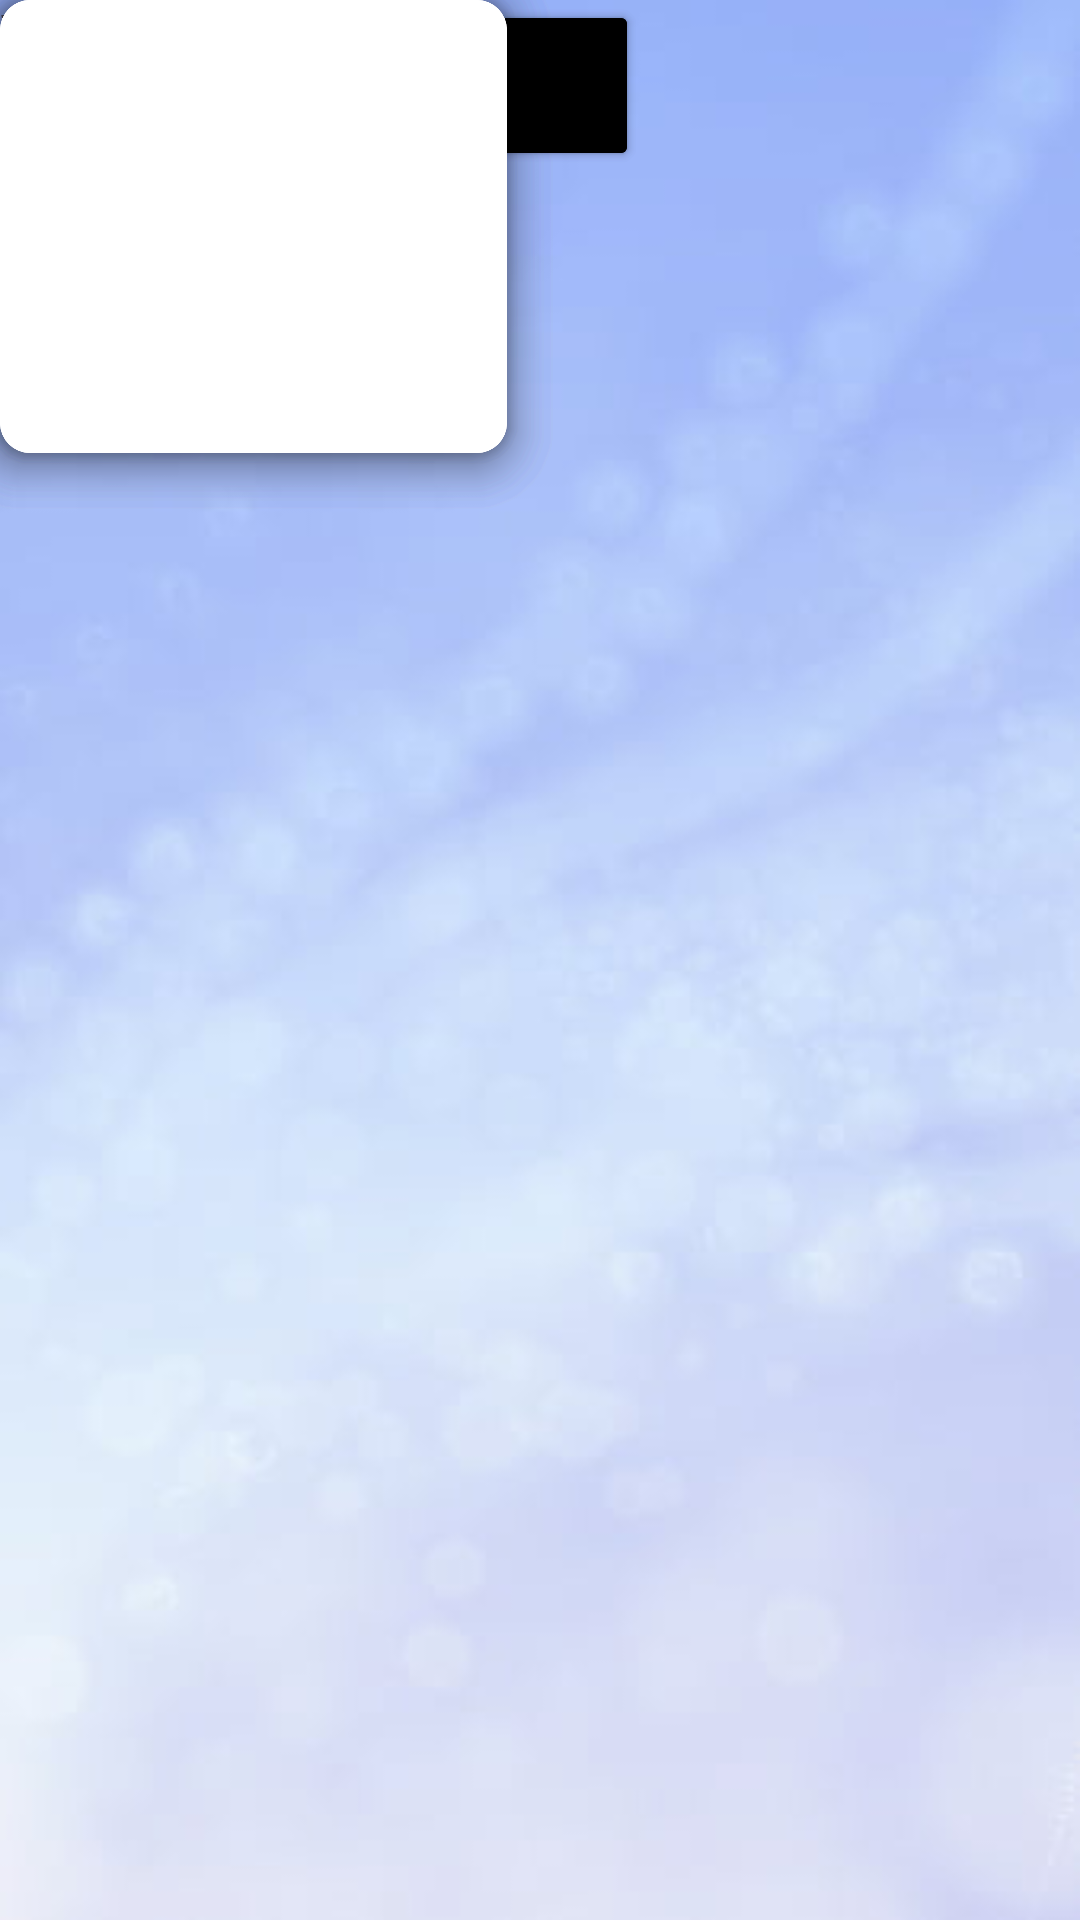

This screen was rendered from an Android layout file. Write that file and the resources it references.
<!-- AndroidManifest.xml: application theme Theme.RexNavarroBLOCK4QUIZ -->
<!-- res/layout/activity_main3.xml -->
<?xml version="1.0" encoding="utf-8"?>

<androidx.constraintlayout.widget.ConstraintLayout xmlns:android="http://schemas.android.com/apk/res/android"
    xmlns:app="http://schemas.android.com/apk/res-auto"
    xmlns:tools="http://schemas.android.com/tools"
    android:layout_width="match_parent"
    android:layout_height="match_parent"
    android:background="@drawable/bg"
    tools:context=".MainActivity">

    <androidx.cardview.widget.CardView
        android:id="@+id/c1"
        android:layout_width="169dp"
        android:layout_height="151dp"
        android:layout_gravity="center"
        android:layout_margin="10dp"
        android:backgroundTint="@color/white"
        app:cardCornerRadius="10dp"
        app:cardElevation="10dp"
        tools:ignore="MissingConstraints"
        tools:layout_editor_absoluteX="16dp"
        tools:layout_editor_absoluteY="88dp" />

    <androidx.cardview.widget.CardView
        android:id="@+id/c2"
        android:layout_width="169dp"
        android:layout_height="151dp"
        android:layout_gravity="center"
        android:layout_margin="10dp"
        app:srcCompat="@drawable/logo"
        app:cardCornerRadius="10dp"
        app:cardElevation="10dp"
        tools:ignore="MissingConstraints"
        tools:layout_editor_absoluteX="226dp"
        tools:layout_editor_absoluteY="88dp" />

    <TextView
        android:layout_width="173dp"
        android:layout_height="42dp"
        android:text="White Coffe"
        tools:layout_editor_absoluteX="16dp"
        tools:layout_editor_absoluteY="256dp"/>

    <TextView
        android:layout_width="173dp"
        android:layout_height="42dp"
        android:text="Black Coffe"
        tools:layout_editor_absoluteX="222dp"
        tools:layout_editor_absoluteY="256dp" />

    <androidx.cardview.widget.CardView
        android:id="@+id/c3"
        android:layout_width="169dp"
        android:layout_height="151dp"
        android:layout_gravity="center"
        android:layout_margin="10dp"
        android:backgroundTint="@color/white"
        app:cardCornerRadius="10dp"
        app:cardElevation="10dp"
        tools:ignore="MissingConstraints"
        tools:layout_editor_absoluteX="20dp"
        tools:layout_editor_absoluteY="321dp" />

    <androidx.cardview.widget.CardView
        android:id="@+id/c4"
        android:layout_width="169dp"
        android:layout_height="151dp"
        android:layout_gravity="center"
        android:layout_margin="10dp"
        app:cardCornerRadius="10dp"
        app:cardElevation="10dp"
        app:srcCompat="@drawable/logo"
        tools:ignore="MissingConstraints"
        tools:layout_editor_absoluteX="222dp"
        tools:layout_editor_absoluteY="321dp" />

    <TextView
        android:layout_width="173dp"
        android:layout_height="42dp"
        android:text="Caramel Machiato"
        tools:layout_editor_absoluteX="20dp"
        tools:layout_editor_absoluteY="495dp" />

    <TextView
        android:layout_width="173dp"
        android:layout_height="42dp"
        android:text="Mocha Frappucino"
        tools:layout_editor_absoluteX="222dp"
        tools:layout_editor_absoluteY="495dp" />

    <Button
        android:backgroundTint="@color/black"
        android:text="ORDER"
        android:layout_width="213dp"
        android:layout_height="57dp"
        tools:layout_editor_absoluteX="99dp"
        tools:layout_editor_absoluteY="564dp" />

    <Button
        android:layout_width="213dp"
        android:layout_height="57dp"
        android:backgroundTint="@color/black"
        android:text="CANCEL"
        tools:layout_editor_absoluteX="99dp"
        tools:layout_editor_absoluteY="635dp" />
</androidx.constraintlayout.widget.ConstraintLayout>
<!-- resources referenced by this layout -->
<resources>
  <color name="black">#000000</color>
  <color name="white">#FFFFFFFF</color>
  <!-- drawable bg: jpg bitmap (drawable, 7138 bytes) -->
  <!-- drawable logo: png bitmap (drawable, 33916 bytes) -->
  <style name="Theme.RexNavarroBLOCK4QUIZ" parent="Base.Theme.RexNavarroBLOCK4QUIZ" />
  <style name="Base.Theme.RexNavarroBLOCK4QUIZ" parent="Theme.Material3.DayNight.NoActionBar">
          
          
      </style>
</resources>
